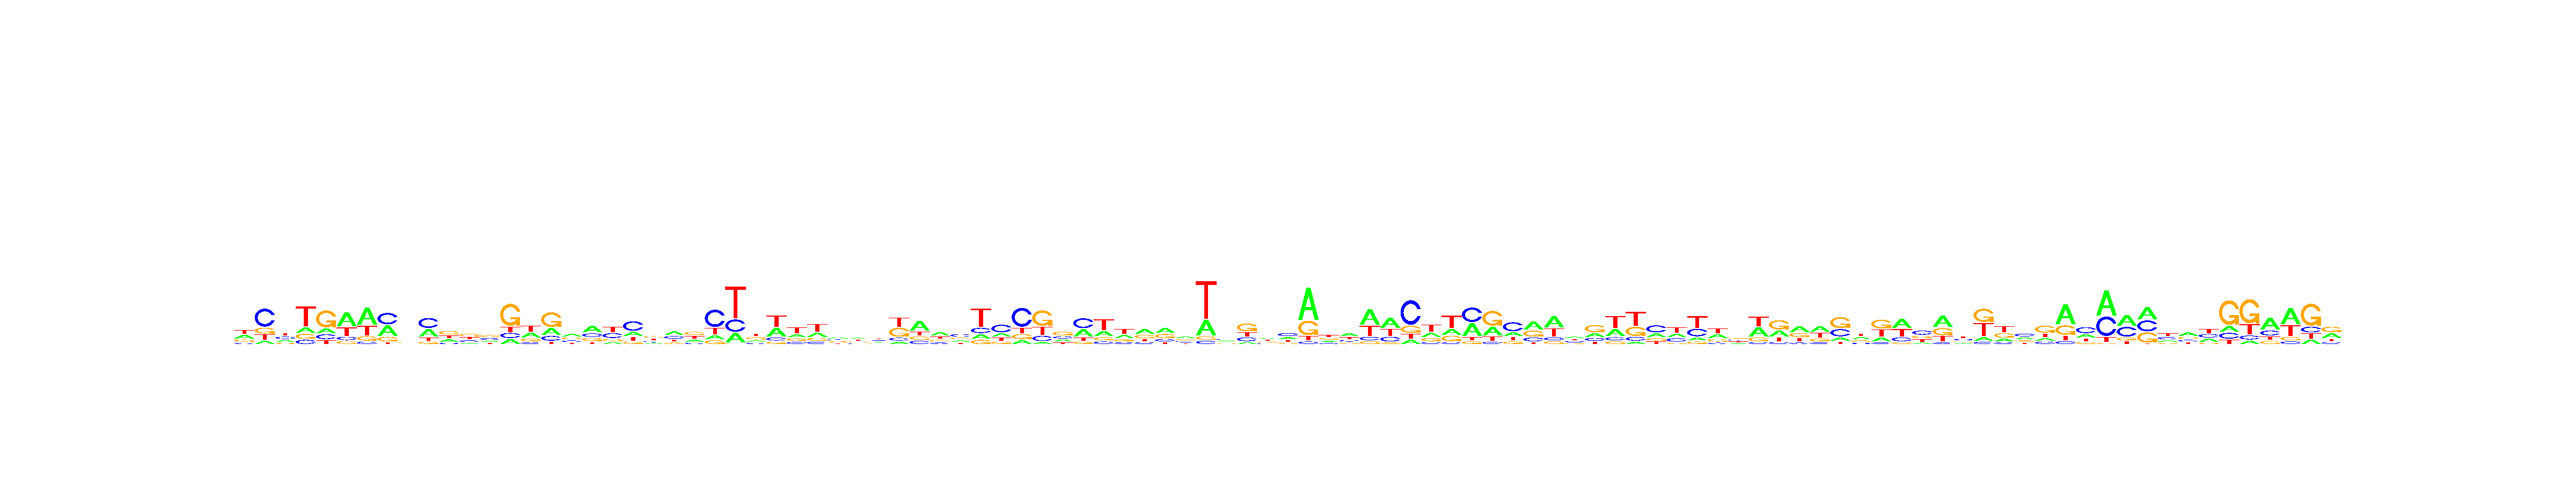

The table this chart was drawn from, first rows:
, V1, V2, V3, V4, V5, V6, V7, V8, V9, V10, V11, V12, V13, V14, V15, V16, V17, V18, V19, V20, V21, V22, V23
A, 0.3302, 0.09631, 0.2528, 0.1579, 0.1598, 0.5011, 0.5192, 0.376, 0.2762, 0.3395, 0.248, 0.1353, 0.188, 0.1339, 0.3237, 0.2433, 0.3438, 0.4447, 0.1282, 0.2103, 0.1693, 0.3909, 0.2032
C, 0.1157, 0.5579, 0.2971, 0.1187, 0.158, 0.1117, 0.06792, 0.4063, 0.2127, 0.4326, 0.1106, 0.2321, 0.275, 0.1344, 0.09978, 0.1614, 0.2188, 0.2223, 0.3411, 0.4825, 0.2073, 0.2699, 0.1307
G, 0.2076, 0.1828, 0.1224, 0.1457, 0.5578, 0.1017, 0.1326, 0.1637, 0.2393, 0.1046, 0.3546, 0.3396, 0.3589, 0.5935, 0.1884, 0.5148, 0.295, 0.2147, 0.1551, 0.1185, 0.3261, 0.1436, 0.3417
T, 0.3465, 0.163, 0.3277, 0.5776, 0.1243, 0.2855, 0.2802, 0.05396, 0.2718, 0.1233, 0.2868, 0.293, 0.1781, 0.1383, 0.3882, 0.08054, 0.1424, 0.1183, 0.3757, 0.1887, 0.2972, 0.1955, 0.3244
